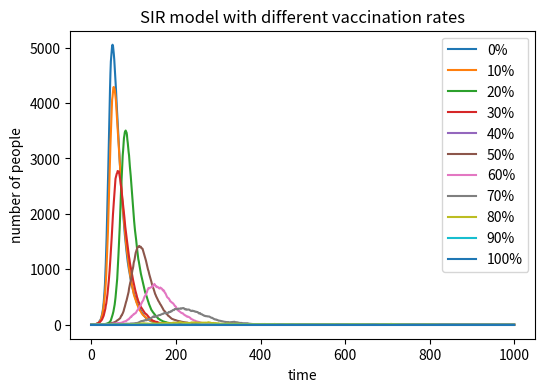

Reproduce this figure in Python. (Note: this script raises an exception after producing the figure.)
# -*- coding: utf-8 -*-
"""
Created on Mon May 11 22:40:16 2020

[redacted]
"""

import numpy as np
import matplotlib.pyplot as plt
plt.figure(figsize=(6,4),dpi =150)
plt.xlabel('time')
plt.ylabel('number of people')
plt.title('SIR model with different vaccination rates')
N=10000  #population size
for a in range(0,11):  
   V=int(N*a/10)   #vaccinated people
   S=9999-V
   I=1
   R=0
   #avoid S to be negative when a reaches 10
   if S<0:
       S=0
       I=0
       R=10000
   beta=0.3
   gamma=0.05
   s=[S]
   i=[I]
   r=[R]
   time=1000
   
   for b in range(0,time):
       #calculate current beta
       curr_beta=beta*I/N
       #rondom infection
       s_every=list(np.random.choice(range(2),S,p=[1-curr_beta,curr_beta])).count(1)
       S=S-s_every
       I=I+s_every
       #random recovery
       i_every=list(np.random.choice(range(2),I,p=[1-gamma,gamma])).count(1)
       I=I-i_every
       R=R+i_every
       s.append(S)
       i.append(I)
       r.append(R)
   #add curve to the plot
   plt.plot(list(range(time+1)), i,label=str(a*10)+'%')
legend = plt.legend(loc='upper right', shadow=False)
plt.savefig('SIR_vaccination',type='png')
plt.close()